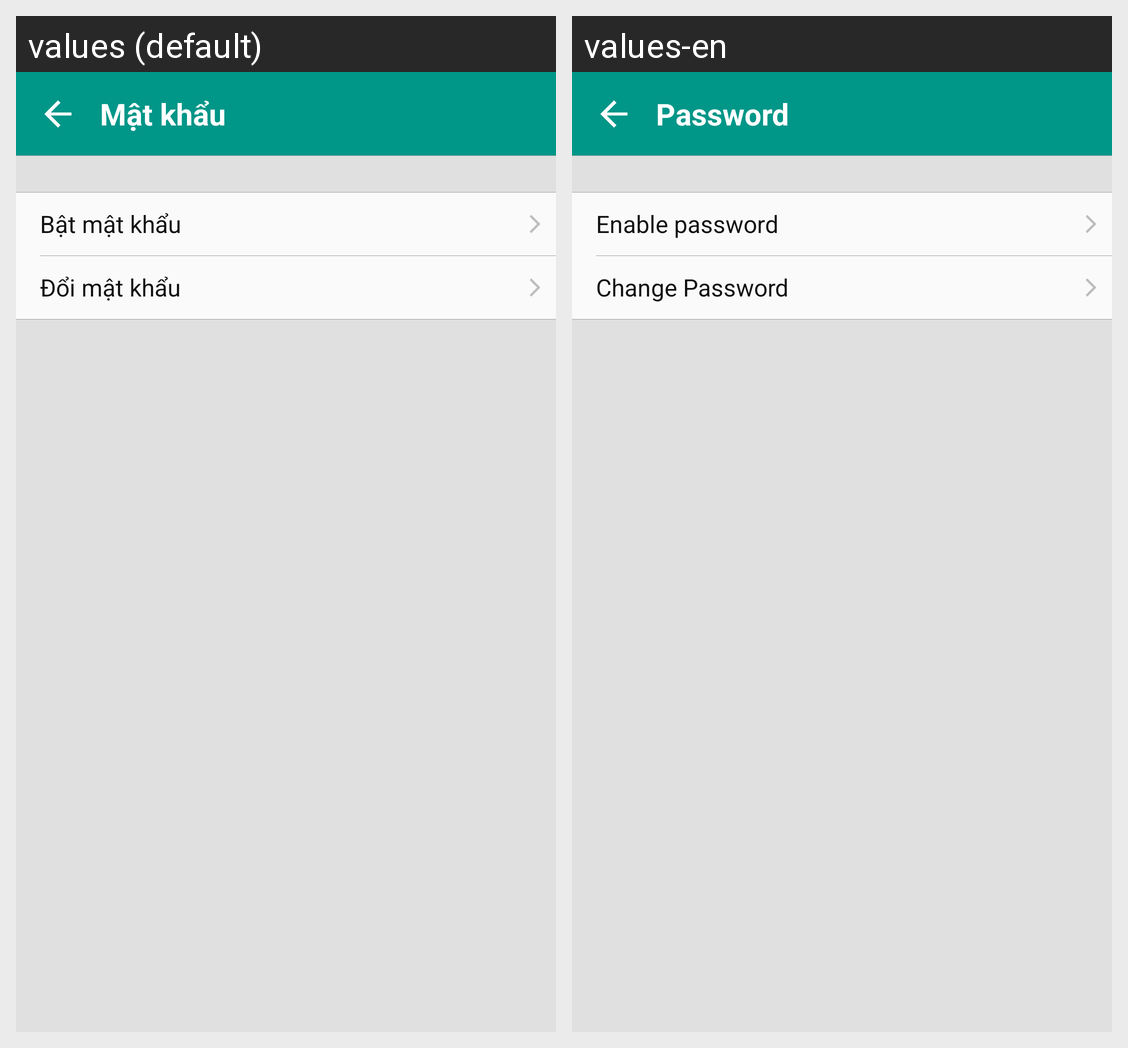

Locale-by-locale string values for the Android screen shown in this grid:
Android screen res/layout/activity_set_mat_khau.xml rendered under 2 locales, left to right: values (default), values-en. Device: Nexus 5 (rendered at 1080×1920; each locale shown at half size, 540×960, under a caption strip naming it); theme AppTheme.
Strings drawn on this screen, with the default value and each locale's value (text and hints the layout hard-codes, and strings that could not be matched under every locale, appear in the picture but are not listed):

mat_khau
  values: Mật khẩu
  values-en: Password

bat_mat_khau
  values: Bật mật khẩu
  values-en: Enable password

doi_mat_khau
  values: Đổi mật khẩu
  values-en: Change Password
